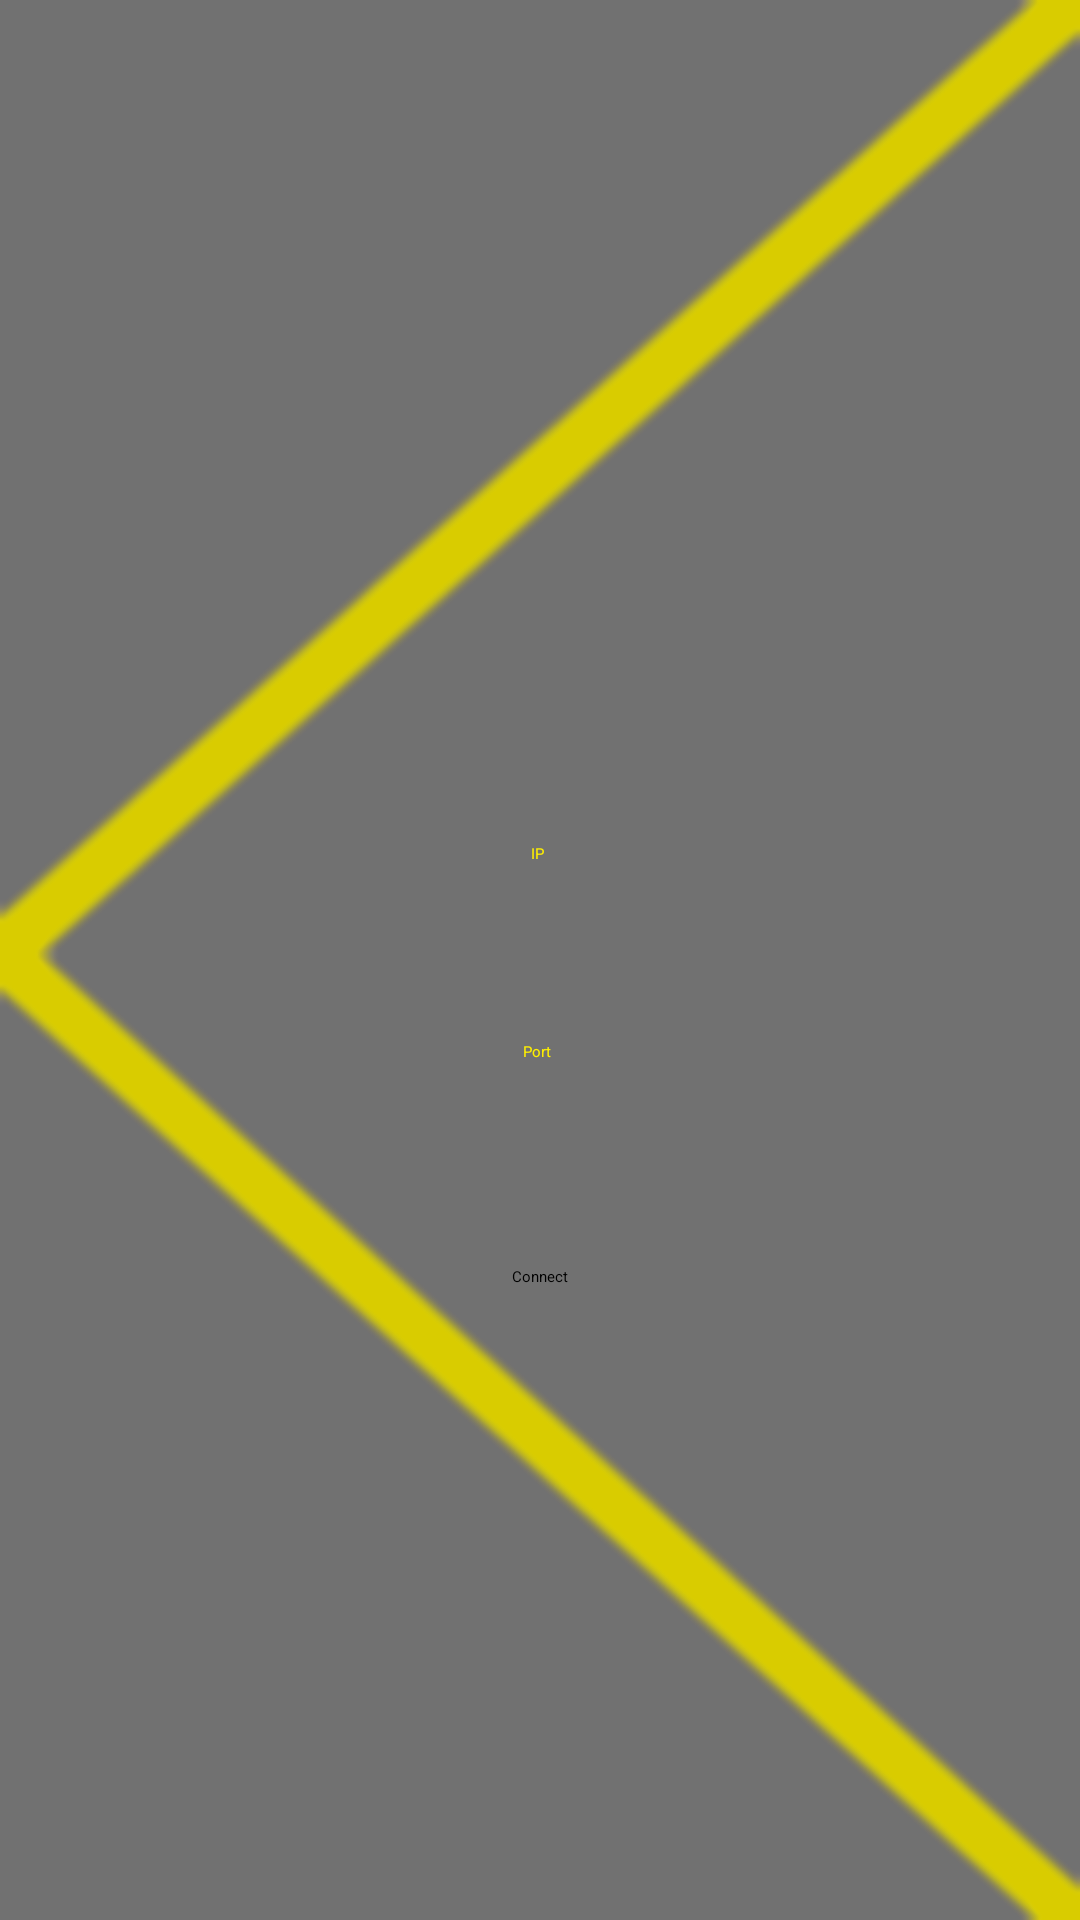

Here is an Android app screen rendered from its layout file. Give the layout XML and the strings, colors and styles it references.
<!-- AndroidManifest.xml: application theme Theme.Piprobot -->
<!-- res/layout/activity_connect.xml -->
<?xml version="1.0" encoding="utf-8"?>
<androidx.constraintlayout.widget.ConstraintLayout xmlns:android="http://schemas.android.com/apk/res/android"
    xmlns:app="http://schemas.android.com/apk/res-auto"
    xmlns:tools="http://schemas.android.com/tools"
    android:layout_width="match_parent"
    android:layout_height="match_parent"
    android:background="@drawable/background">

    <EditText
        android:id="@+id/ipBox"
        android:layout_width="wrap_content"
        android:layout_height="50dp"
        android:layout_marginTop="386dp"
        android:layout_marginBottom="16dp"
        android:background="@drawable/rounded_edittext"
        android:ems="10"
        android:hint="IP"
        android:textColor="@color/black"
        android:textColorHint="@color/pip"
        android:textAlignment="center"
        android:inputType="textPersonName"
        app:layout_constraintBottom_toTopOf="@+id/portBox"
        app:layout_constraintEnd_toEndOf="parent"
        app:layout_constraintHorizontal_bias="0.497"
        app:layout_constraintStart_toStartOf="parent"
        app:layout_constraintTop_toTopOf="parent" />

    <EditText
        android:id="@+id/portBox"
        android:layout_width="wrap_content"
        android:layout_height="50dp"
        android:layout_marginBottom="25dp"
        android:background="@drawable/rounded_edittext"
        android:ems="10"
        android:hint="Port"
        android:textColor="@color/black"
        android:textColorHint="@color/pip"
        android:textAlignment="center"
        android:inputType="textPersonName"
        app:layout_constraintBottom_toTopOf="@+id/connect"
        app:layout_constraintEnd_toEndOf="parent"
        app:layout_constraintHorizontal_bias="0.497"
        app:layout_constraintStart_toStartOf="parent"
        app:layout_constraintTop_toBottomOf="@+id/ipBox" />

    <Button
        android:id="@+id/connect"
        android:layout_width="wrap_content"
        android:layout_height="wrap_content"
        android:layout_marginBottom="316dp"
        android:backgroundTint="@color/pip"
        android:text="Connect"
        android:textColor="@color/black"
        app:layout_constraintBottom_toBottomOf="parent"
        app:layout_constraintEnd_toEndOf="parent"
        app:layout_constraintStart_toStartOf="parent"
        app:layout_constraintTop_toBottomOf="@+id/portBox" />

</androidx.constraintlayout.widget.ConstraintLayout>
<!-- resources referenced by this layout -->
<resources>
  <color name="black">#FF000000</color>
  <color name="pip">#FFF000</color>
  <!-- drawable background: png bitmap (drawable, 102013 bytes) -->
  <style name="Theme.Piprobot" parent="Theme.MaterialComponents.DayNight.NoActionBar">
          
          <item name="colorPrimary">@color/black</item>
          <item name="colorPrimaryVariant">@color/black</item>
          <item name="colorOnPrimary">@color/black</item>
          
          <item name="colorSecondary">@color/teal_200</item>
          <item name="colorSecondaryVariant">@color/teal_200</item>
          <item name="colorOnSecondary">@color/black</item>
          
          <item name="android:statusBarColor" tools:targetApi="l">?attr/colorPrimaryVariant</item>
          
      </style>
  <color name="teal_200">#FF03DAC5</color>
</resources>
